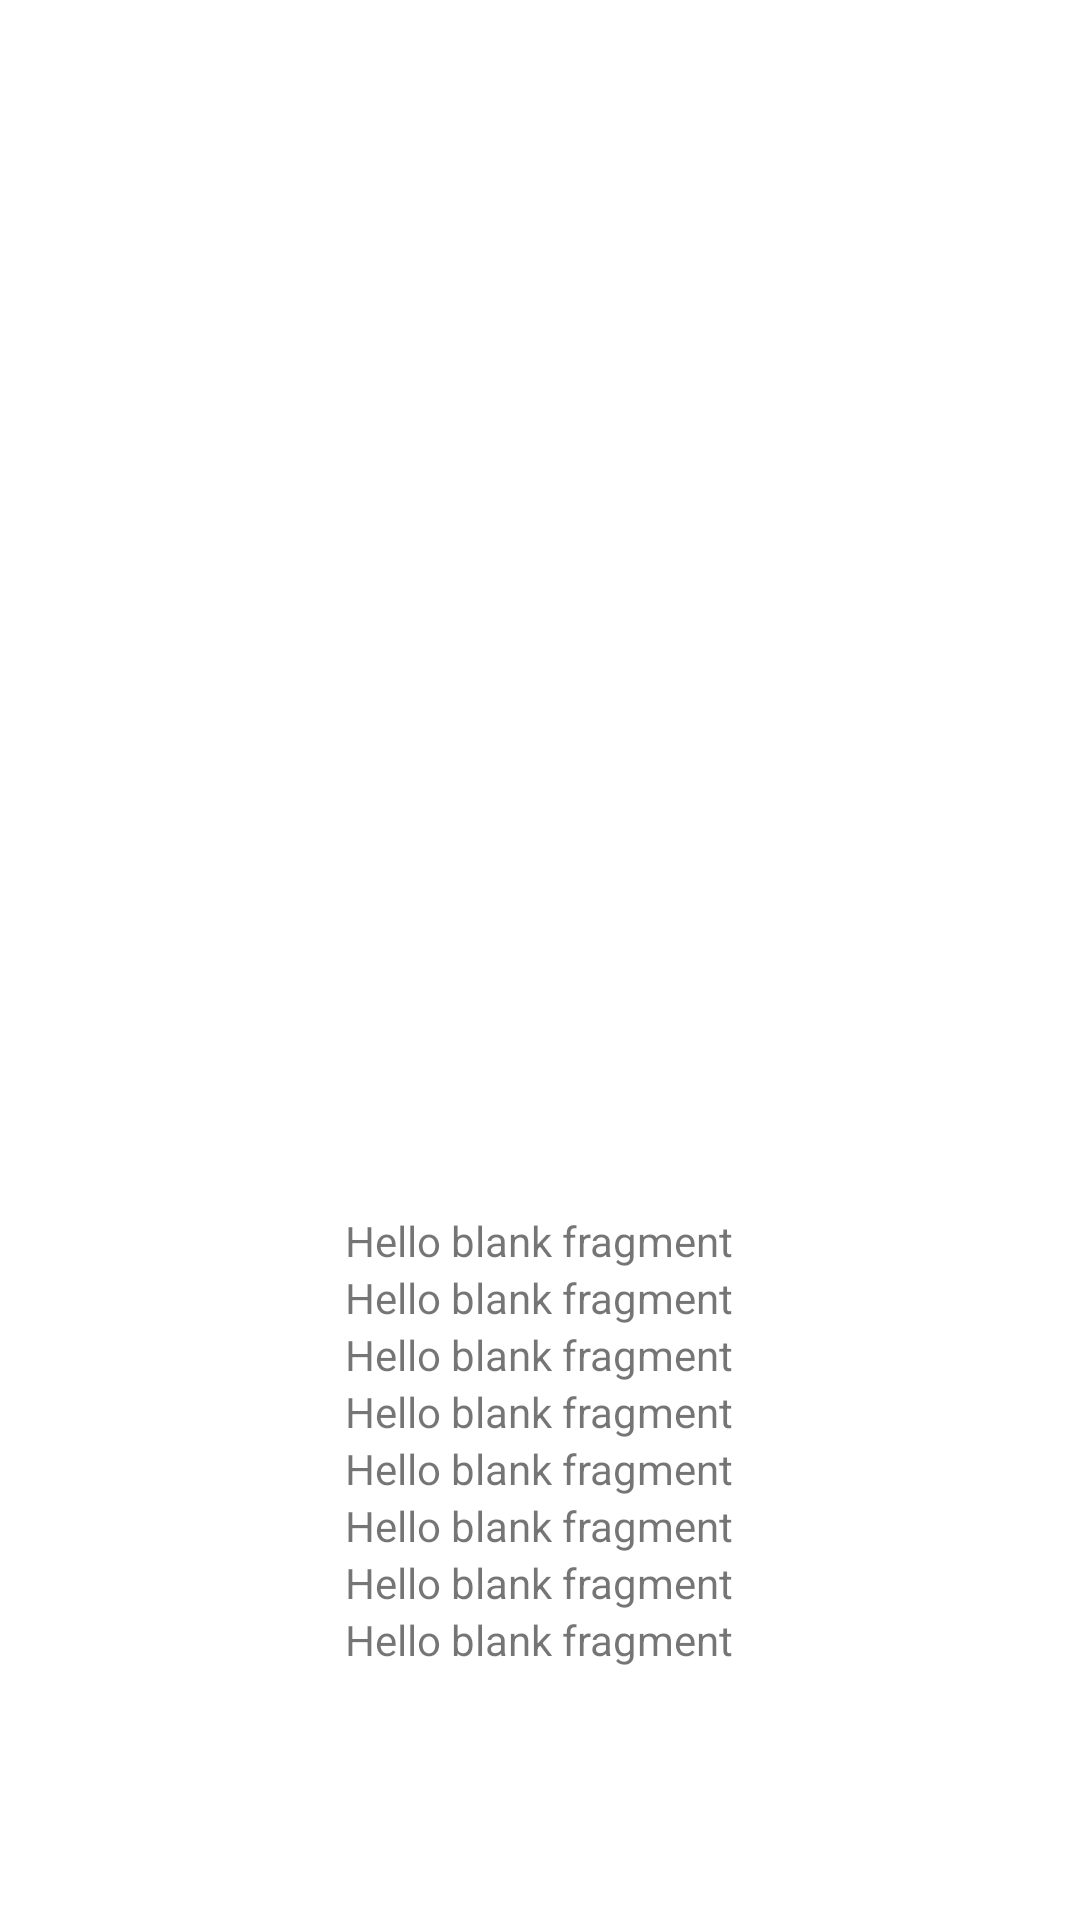

Produce the Android XML layout that renders to this screen, including the resource entries it uses.
<!-- AndroidManifest.xml: application theme Theme.NetworkingWithRetrofitChapter5 -->
<!-- res/layout/fragment_detail.xml -->
<?xml version="1.0" encoding="utf-8"?>
<LinearLayout
    android:orientation="vertical"
    android:gravity="center"
    xmlns:android="http://schemas.android.com/apk/res/android"
    xmlns:tools="http://schemas.android.com/tools"
    android:layout_width="match_parent"
    android:layout_height="match_parent"
    tools:context=".fragment.DetailFragment">

    
    <ImageView
        android:id="@+id/image_car"
        android:layout_width="300dp"
        android:layout_height="300dp"
        android:layout_marginBottom="20dp"/>
    <TextView
        android:id="@+id/category"
        android:layout_width="wrap_content"
        android:layout_height="wrap_content"
        android:text="@string/hello_blank_fragment" />
    <TextView
        android:id="@+id/createdAt"
        android:layout_width="wrap_content"
        android:layout_height="wrap_content"
        android:text="@string/hello_blank_fragment" />
    <TextView
        android:id="@+id/finish_rent_at"
        android:layout_width="wrap_content"
        android:layout_height="wrap_content"
        android:text="@string/hello_blank_fragment" />

    <TextView
        android:id="@+id/name"
        android:layout_width="wrap_content"
        android:layout_height="wrap_content"
        android:text="@string/hello_blank_fragment" />
    <TextView
        android:id="@+id/price"
        android:layout_width="wrap_content"
        android:layout_height="wrap_content"
        android:text="@string/hello_blank_fragment" />
    <TextView
        android:id="@+id/start_rent_at"
        android:layout_width="wrap_content"
        android:layout_height="wrap_content"
        android:text="@string/hello_blank_fragment" />
    <TextView
        android:id="@+id/status"
        android:layout_width="wrap_content"
        android:layout_height="wrap_content"
        android:text="@string/hello_blank_fragment" />
    <TextView
        android:id="@+id/updatedAt"
        android:layout_width="wrap_content"
        android:layout_height="wrap_content"
        android:text="@string/hello_blank_fragment" />


</LinearLayout>
<!-- resources referenced by this layout -->
<resources>
  <string name="hello_blank_fragment">Hello blank fragment</string>
  <style name="Theme.NetworkingWithRetrofitChapter5" parent="Theme.MaterialComponents.DayNight.DarkActionBar">
          
          <item name="colorPrimary">@color/purple_500</item>
          <item name="colorPrimaryVariant">@color/purple_700</item>
          <item name="colorOnPrimary">@color/white</item>
          
          <item name="colorSecondary">@color/teal_200</item>
          <item name="colorSecondaryVariant">@color/teal_700</item>
          <item name="colorOnSecondary">@color/black</item>
          
          <item name="android:statusBarColor" tools:targetApi="l">?attr/colorPrimaryVariant</item>
          
      </style>
  <!-- not gathered from this repository: default colours our renderer supplied (Android Studio template values) -->
  <color name="purple_500">#FF6200EE</color>
  <color name="purple_700">#FF3700B3</color>
  <color name="teal_200">#FF03DAC5</color>
  <color name="teal_700">#FF018786</color>
  <color name="black">#FF000000</color>
  <color name="white">#FFFFFFFF</color>
</resources>
